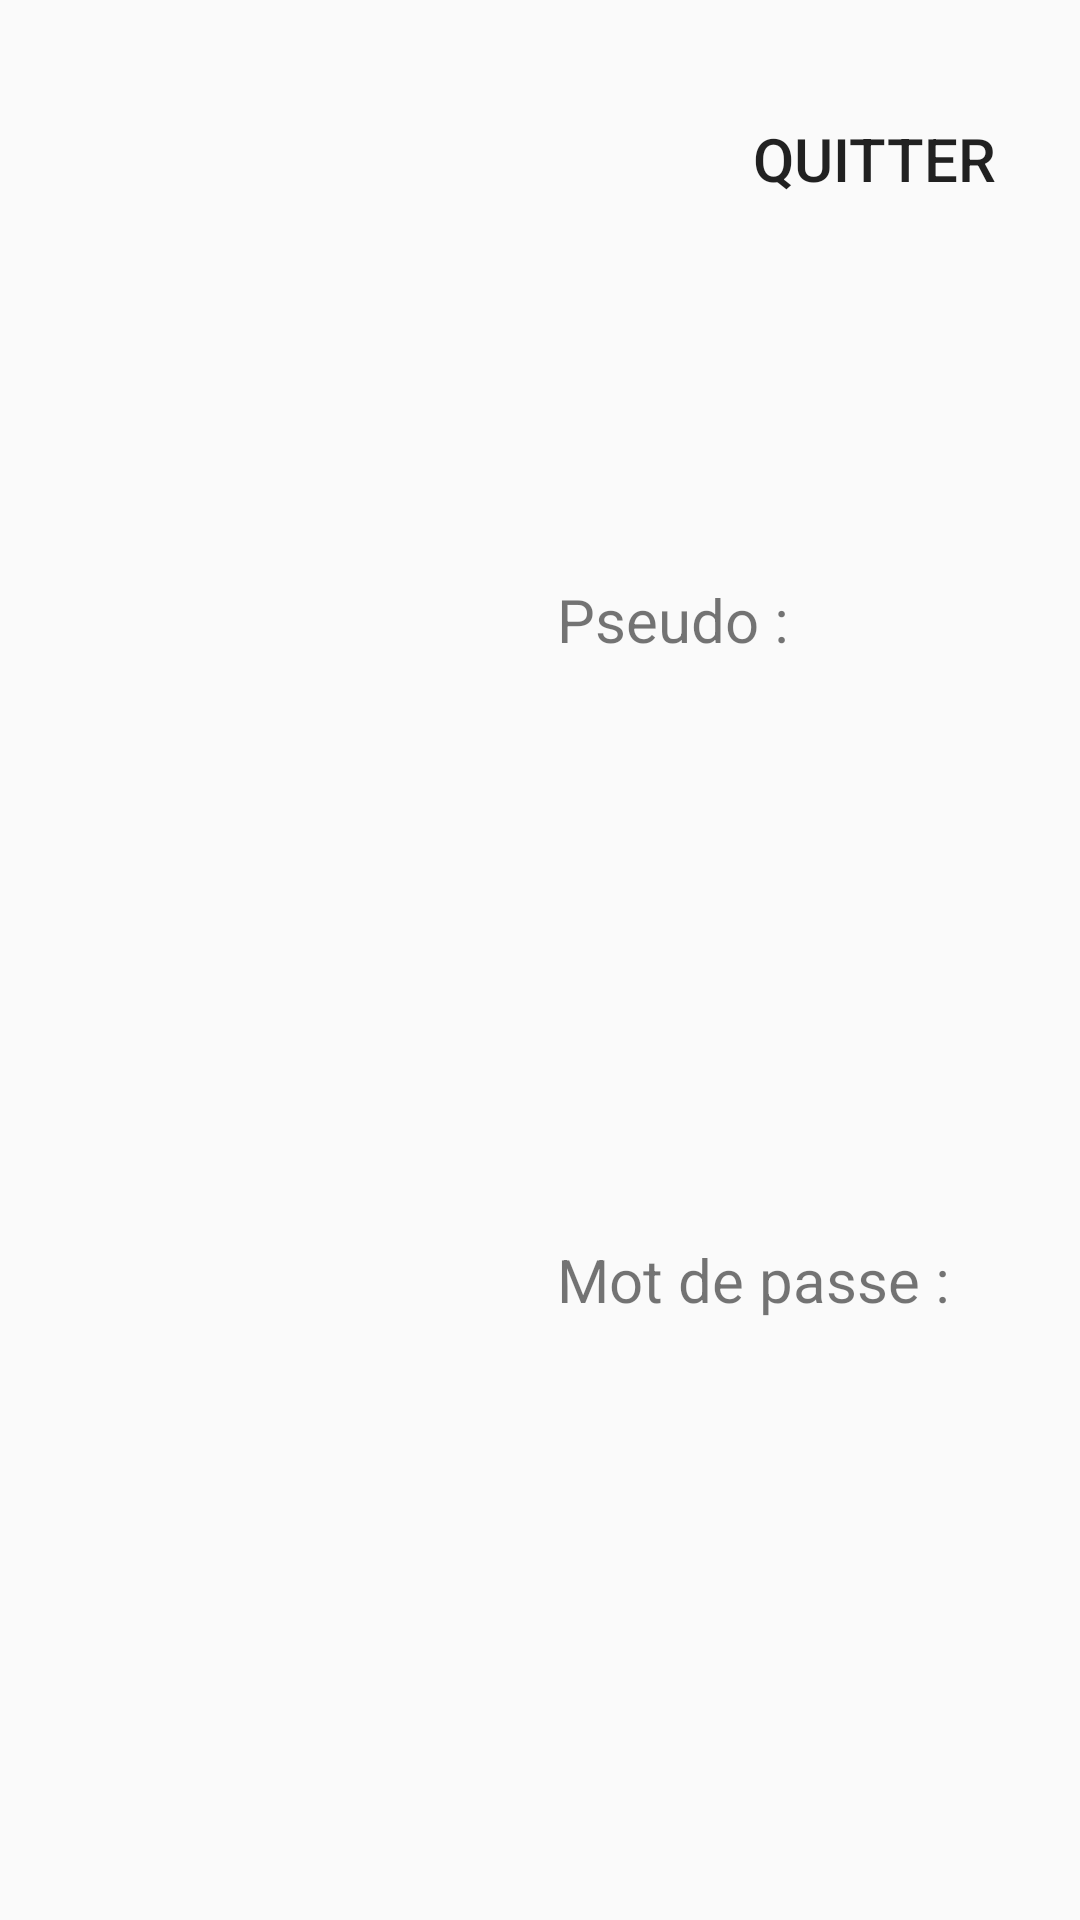

Write the Android layout XML for this screen, with the resource values it uses.
<!-- AndroidManifest.xml: application theme AppTheme -->
<!-- res/layout/activity_connexion.xml -->
<?xml version="1.0" encoding="utf-8"?>
<RelativeLayout xmlns:android="http://schemas.android.com/apk/res/android"
    xmlns:tools="http://schemas.android.com/tools"
    android:id="@+id/activity_connexion"
    android:layout_width="match_parent"
    android:layout_height="match_parent"
    android:paddingBottom="@dimen/activity_vertical_margin"
    android:paddingLeft="@dimen/activity_horizontal_margin"
    android:paddingRight="@dimen/activity_horizontal_margin"
    android:paddingTop="@dimen/activity_vertical_margin"
    tools:context="com.example.pierrick.happy_calcul.connexion">


    <TextView
        android:text="Mot de passe : "
        android:layout_width="wrap_content"
        android:layout_height="wrap_content"
        android:layout_below="@+id/textView_pseudo"
        android:layout_alignStart="@+id/textView_pseudo"
        android:layout_marginTop="193dp"
        android:id="@+id/textView_mdp"
        android:textSize="20sp" />



    <EditText
        android:layout_width="wrap_content"
        android:layout_height="wrap_content"
        android:inputType="textPersonName"
        android:ems="10"
        android:textSize="20sp"
        android:layout_marginStart="52dp"
        android:id="@+id/editText_pseudo"
        android:layout_above="@+id/textView_mdp"
        android:layout_toEndOf="@+id/textView_mdp"
        android:visibility="visible" />

    <EditText
        android:layout_width="wrap_content"
        android:layout_height="wrap_content"
        android:inputType="textPassword"
        android:ems="10"
        android:id="@+id/editText_mdp"
        android:textSize="20sp"
        android:layout_alignBottom="@+id/textView_mdp"
        android:layout_alignStart="@+id/editText_pseudo"
        android:visibility="visible" />

    <TextView
        android:text="Pseudo : "
        android:layout_width="wrap_content"
        android:layout_height="wrap_content"
        android:layout_marginStart="186dp"
        android:layout_marginTop="193dp"
        android:id="@+id/textView_pseudo"
        android:textSize="20sp"
        android:layout_alignParentTop="true"
        android:layout_alignParentStart="true" />

    <Button
        android:text="Connexion"
        android:layout_width="wrap_content"
        android:layout_height="wrap_content"
        android:layout_below="@+id/editText_mdp"
        android:layout_centerHorizontal="true"
        android:layout_marginTop="207dp"
        android:id="@+id/button_connexion"
        android:elevation="4dp"
        android:onClick="connexion"
        style="@style/Widget.AppCompat.Button.Borderless" />

    <Button
        android:text="Quitter"
        android:layout_width="wrap_content"
        android:layout_height="wrap_content"
        android:layout_marginTop="29dp"
        android:id="@+id/button"
        android:background="@android:color/transparent"
        android:textSize="20sp"
        android:onClick="quit"
        android:layout_alignParentTop="true"
        android:layout_alignParentEnd="true"
        android:layout_marginEnd="25dp" />
</RelativeLayout>
<!-- resources referenced by this layout -->
<resources>
  <style name="AppTheme" parent="Theme.AppCompat.Light.DarkActionBar">
          
          <item name="colorPrimary">@color/colorPrimary</item>
          <item name="colorPrimaryDark">@color/colorPrimaryDark</item>
          <item name="colorAccent">@color/colorAccent</item>
      </style>
  <color name="colorPrimary">#3ca8c6</color>
  <color name="colorPrimaryDark">#2151c9</color>
  <color name="colorAccent">#1b1b1a</color>
</resources>
